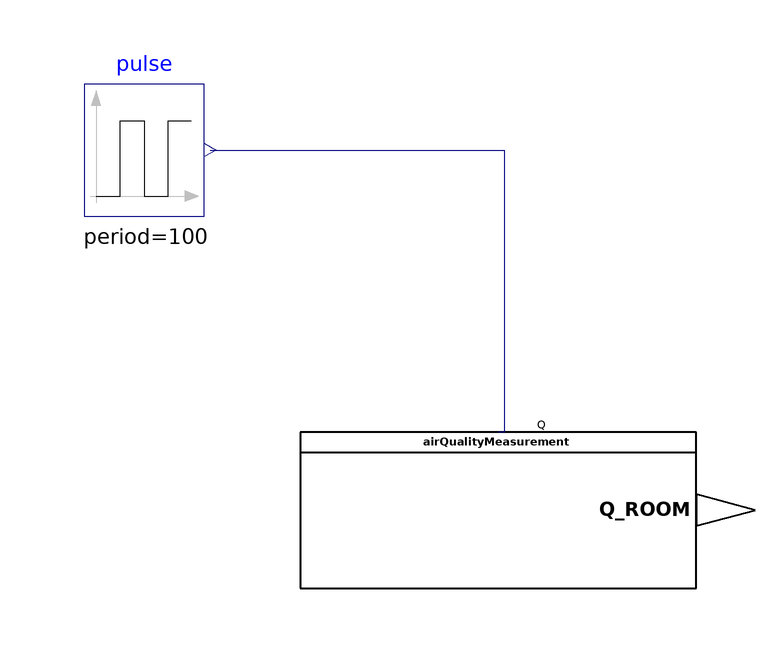

Above is the diagram view of the following Modelica model: its components placed by their Placement annotations and its connect equations drawn as lines.

model TesterAirQualityMeasurement
  "Model for testing the functionality of AirQualityMeasurement"
  extends Modelica.Icons.Example;
  Modelica.Blocks.Sources.Pulse pulse(period=100)
    annotation (Placement(transformation(extent={{-100,40},{-80,62}})));
  AirQualityMeasurement airQualityMeasurement
    annotation (Placement(transformation(extent={{-64,-22},{2,4}})));
equation
  connect(pulse.y, airQualityMeasurement.Q) annotation (Line(points={{-79,51},{
          -30,51},{-30,48},{-30,4},{-31,4}}, color={0,0,127}));
      annotation ( preferredView="info", experiment(StopTime=1000,
        Interval=1),
    Diagram(coordinateSystem(preserveAspectRatio=false, extent={{-100,-100},{
            100,100}})),
    __Dymola_experimentSetupOutput,
    Documentation(info="<html>
<h4><span style=\"color:#008000\">Overview</span></h4>
<p>Simulation to check the behaviour of the function model of &QUOT;Air quality measurement&QUOT; from VDI 3813 <a href=\"modelica://BuildingControlLib.UsersGuide.References\">[1, section 6.1.7, p. 15]</a>. </p>
<h4><span style=\"color:#008000\">Functional Description</span></h4>
<p>&QUOT;The sensor function <i>Air quality measurement</i> (RAFL section 2, column 6; informative function block Figure 8) provides information allowing conclusions to be drawn about the air quality in a room.&QUOT; <a href=\"modelica://BuildingControlLib.UsersGuide.References\">[1, section 6.1.7, p. 15]</a></p>
<p>Because the specification of the air quality signal is indefinite, in this case a value between 0 and 1 had been chosen to represent the air quality, whereas the value 0 stands for the worst quality and 1 for the best quality.</p>
<h4><span style=\"color:#008000\">Concept</span></h4>
<p>The simulation contains a pulse signal source to imitate an air quality sensor. The signal is passed to a converter for changing the signal type from Modelica standard type to VDI 3813 semantic type. From there the signal goes to the air quality measurement function. Because the parameter slope = 1 and y intercept = 0 the output should show the same pulse curve as the input pulse.</p>
</html>", revisions="<html>
<ul>
<li>March 07, 2017&nbsp; by Georg Ferdinand Schneider &amp; Georg Ambrosius Pe&szlig;ler:<br>Implemented.</li>
</ul>
</html>"));
end TesterAirQualityMeasurement;